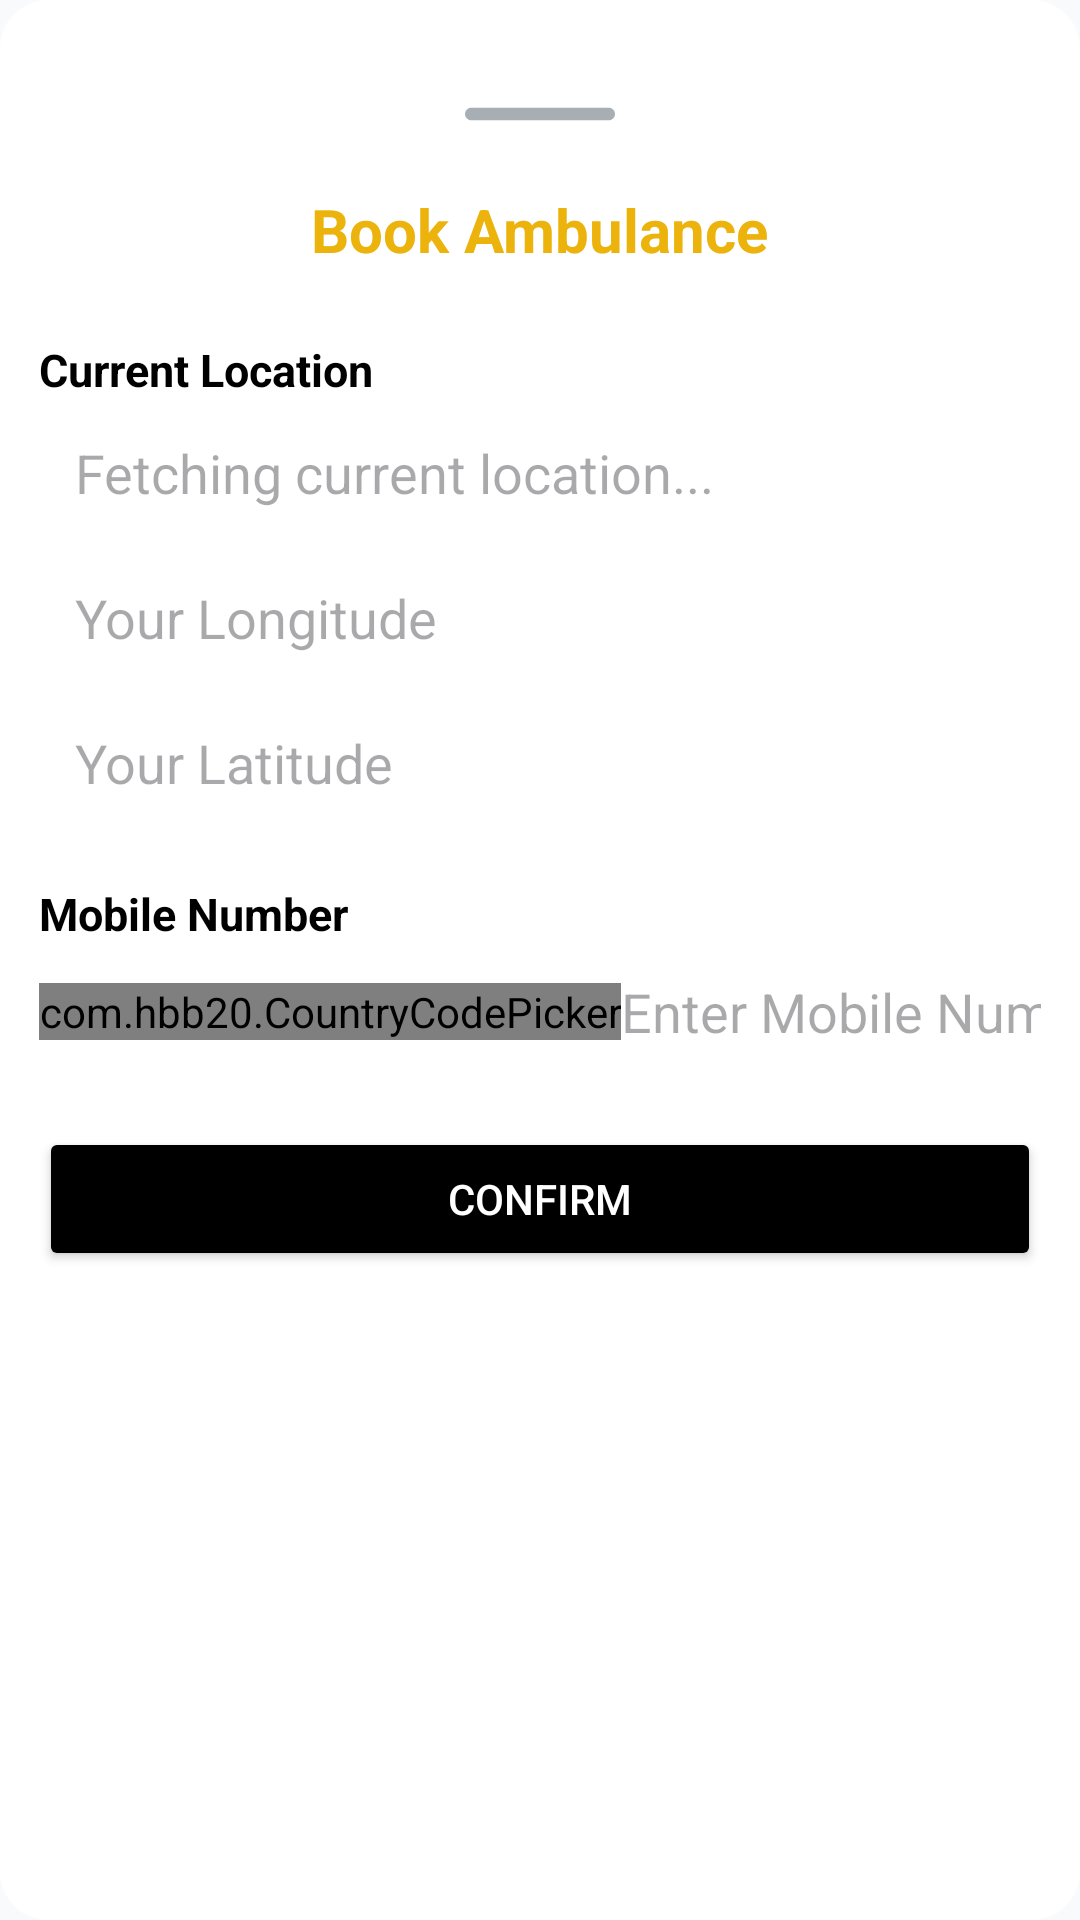

This screen was rendered from an Android layout file. Write that file and the resources it references.
<!-- AndroidManifest.xml: application theme Theme.SevaApp -->
<!-- res/layout/bottom_sheet_layout.xml -->
<ScrollView
    xmlns:android="http://schemas.android.com/apk/res/android"
    xmlns:tools="http://schemas.android.com/tools"
    android:layout_width="match_parent"
    android:layout_height="match_parent"
    xmlns:app="http://schemas.android.com/apk/res-auto"
    android:background="@drawable/bottom_sheet_background"
    android:padding="13dp">

    <LinearLayout
        android:layout_width="match_parent"
        android:layout_height="wrap_content"
        android:orientation="vertical">

        
        <ImageView
            android:layout_width="match_parent"
            android:layout_height="50dp"
            android:src="@drawable/remove" />

        
        <TextView
            android:layout_width="wrap_content"
            android:layout_height="wrap_content"
            android:text="@string/book_ambulance"
            android:textSize="20sp"
            android:layout_gravity="center"
            android:textColor="#EBB30C"
            android:layout_marginBottom="23dp"
            android:textStyle="bold" />

        
        <TextView
            android:layout_width="wrap_content"
            android:layout_height="wrap_content"
            android:textColor="@color/black"
            android:text="Current Location"
            android:textSize="15sp"
            android:textStyle="bold" />

        <EditText
            android:id="@+id/current_location"
            android:layout_width="match_parent"
            android:textColor="@color/black"
            android:layout_height="wrap_content"
            android:hint="@string/fetching_current_location"
            android:padding="12dp"
            android:background="@drawable/input_text_background"
            android:drawableLeft="@drawable/location_symbol_yellow"
            android:drawablePadding="10dp"
            android:focusable="false"
            tools:ignore="RtlHardcoded" />

        
        <EditText
            android:id="@+id/longitude"
            android:layout_width="match_parent"
            android:textColor="@color/black"
            android:layout_height="wrap_content"
            android:hint="Your Longitude"
            android:padding="12dp"
            android:background="@drawable/input_text_background" />

        <EditText
            android:id="@+id/latitude"
            android:layout_width="match_parent"
            android:layout_height="wrap_content"
            android:hint="Your Latitude"
            android:padding="12dp"
            android:textColor="@color/black"
            android:background="@drawable/input_text_background" />

        
        <TextView
            android:layout_width="wrap_content"
            android:layout_height="wrap_content"
            android:text="City"
            android:visibility="gone"
            android:textSize="15sp"
            android:textColor="@color/black"
            android:textStyle="bold"
            android:paddingTop="16dp" />

        <EditText
            android:id="@+id/city_field"
            android:layout_width="match_parent"
            android:textColor="@color/black"
            android:visibility="gone"
            android:layout_height="wrap_content"
            android:hint="Your City"
            android:padding="12dp"
            android:background="@drawable/input_text_background" />

        
        <TextView
            android:layout_width="wrap_content"
            android:layout_height="wrap_content"
            android:visibility="gone"
            android:text="Pin Code"
            android:textSize="15sp"
            android:textStyle="bold"
            android:textColor="@color/black"
            android:paddingTop="16dp" />

        <EditText
            android:id="@+id/pin_code_field"
            android:layout_width="match_parent"
            android:textColor="@color/black"
            android:layout_height="wrap_content"
            android:hint="Your Pin Code"
            android:padding="12dp"
            android:visibility="gone"
            android:background="@drawable/input_text_background"
            android:inputType="number" />

        
        <TextView
            android:layout_width="wrap_content"
            android:layout_height="wrap_content"
            android:textColor="@color/black"
            android:text="Mobile Number"
            android:textSize="15sp"
            android:textStyle="bold"
            android:paddingTop="16dp" />

        <LinearLayout
            android:layout_width="match_parent"
            android:layout_height="wrap_content"
            android:orientation="horizontal"
            android:background="@drawable/input_text_background"
            android:gravity="center_vertical">

            
            <com.hbb20.CountryCodePicker
                android:id="@+id/country_code_picker"
                android:layout_width="wrap_content"
                android:layout_height="wrap_content"
                app:ccp_autoDetectCountry="true"
                app:ccp_showFlag="true"
                app:ccp_showNameCode="false"
                app:ccp_showFullName="false" />

            
            <EditText
                android:id="@+id/mobileNumberEditText"
                android:layout_width="0dp"
                android:layout_height="45dp"
                android:layout_weight="1"
                android:maxLength="10"
                android:textColor="@color/black"
                android:hint="Enter Mobile Number"
                android:inputType="phone"
                android:background="@drawable/input_text_background"
                android:drawablePadding="10dp" />
        </LinearLayout>

        
        <Button
            android:id="@+id/confirm_button"
            android:layout_width="match_parent"
            android:layout_height="wrap_content"
            android:text="Confirm"
            android:backgroundTint="@color/black"
            android:textColor="@color/white"
            android:layout_marginTop="16dp" />

    </LinearLayout>
</ScrollView>
<!-- resources referenced by this layout -->
<resources>
  <color name="black">#FF000000</color>
  <color name="white">#FFFFFFFF</color>
  <!-- drawable bottom_sheet_background (drawable) -->
  <?xml version="1.0" encoding="utf-8"?>
  
  <shape xmlns:android="http://schemas.android.com/apk/res/android">
      <solid android:color="#FFFFFF" />
      <corners android:radius="16dp" />
      <padding
          android:left="8dp"
          android:top="8dp"
          android:right="8dp"
          android:bottom="8dp" />
  </shape>
  <!-- drawable input_text_background (drawable) -->
  <shape xmlns:android="http://schemas.android.com/apk/res/android">
      <solid android:color="@android:color/white" />
      <corners android:radius="16dp" />
  
  </shape>
  <!-- drawable remove: png bitmap (drawable, 897 bytes) -->
  <string name="book_ambulance">Book Ambulance</string>
  <string name="fetching_current_location" tools:ignore="TypographyEllipsis">Fetching current location...</string>
  <style name="Theme.SevaApp" parent="Base.Theme.SevaApp" />
  <style name="Base.Theme.SevaApp" parent="Theme.Material3.DayNight.NoActionBar">
          
          <item name="colorPrimary">@color/primary</item>
          <item name="colorPrimaryVariant">@color/primary_dark</item>
          <item name="colorOnPrimary">@color/white</item>
          
          
          <item name="colorSecondary">@color/accent</item>
          <item name="colorSecondaryVariant">@color/accent</item>
          <item name="colorOnSecondary">@color/white</item>
          
          
          <item name="android:colorBackground">@color/background</item>
          <item name="colorSurface">@color/surface</item>
          <item name="colorOnBackground">@color/text_primary</item>
          <item name="colorOnSurface">@color/text_primary</item>
          
          
          <item name="android:statusBarColor">@color/primary_dark</item>
          
          
          <item name="android:textColorPrimary">@color/text_primary</item>
          <item name="android:textColorSecondary">@color/text_secondary</item>
  
          
          <item name="materialCardViewStyle">@style/Widget.Material3.CardView.Elevated</item>
          <item name="materialButtonStyle">@style/Widget.Material3.Button</item>
      </style>
  <color name="primary">#FDA4AF</color>
  <color name="primary_dark">#FB7185</color>
  <color name="accent">#22C55E</color>
  <color name="background">#F8FAFC</color>
  <color name="surface">#FFFFFF</color>
  <color name="text_primary">#1E293B</color>
  <color name="text_secondary">#64748B</color>
</resources>
